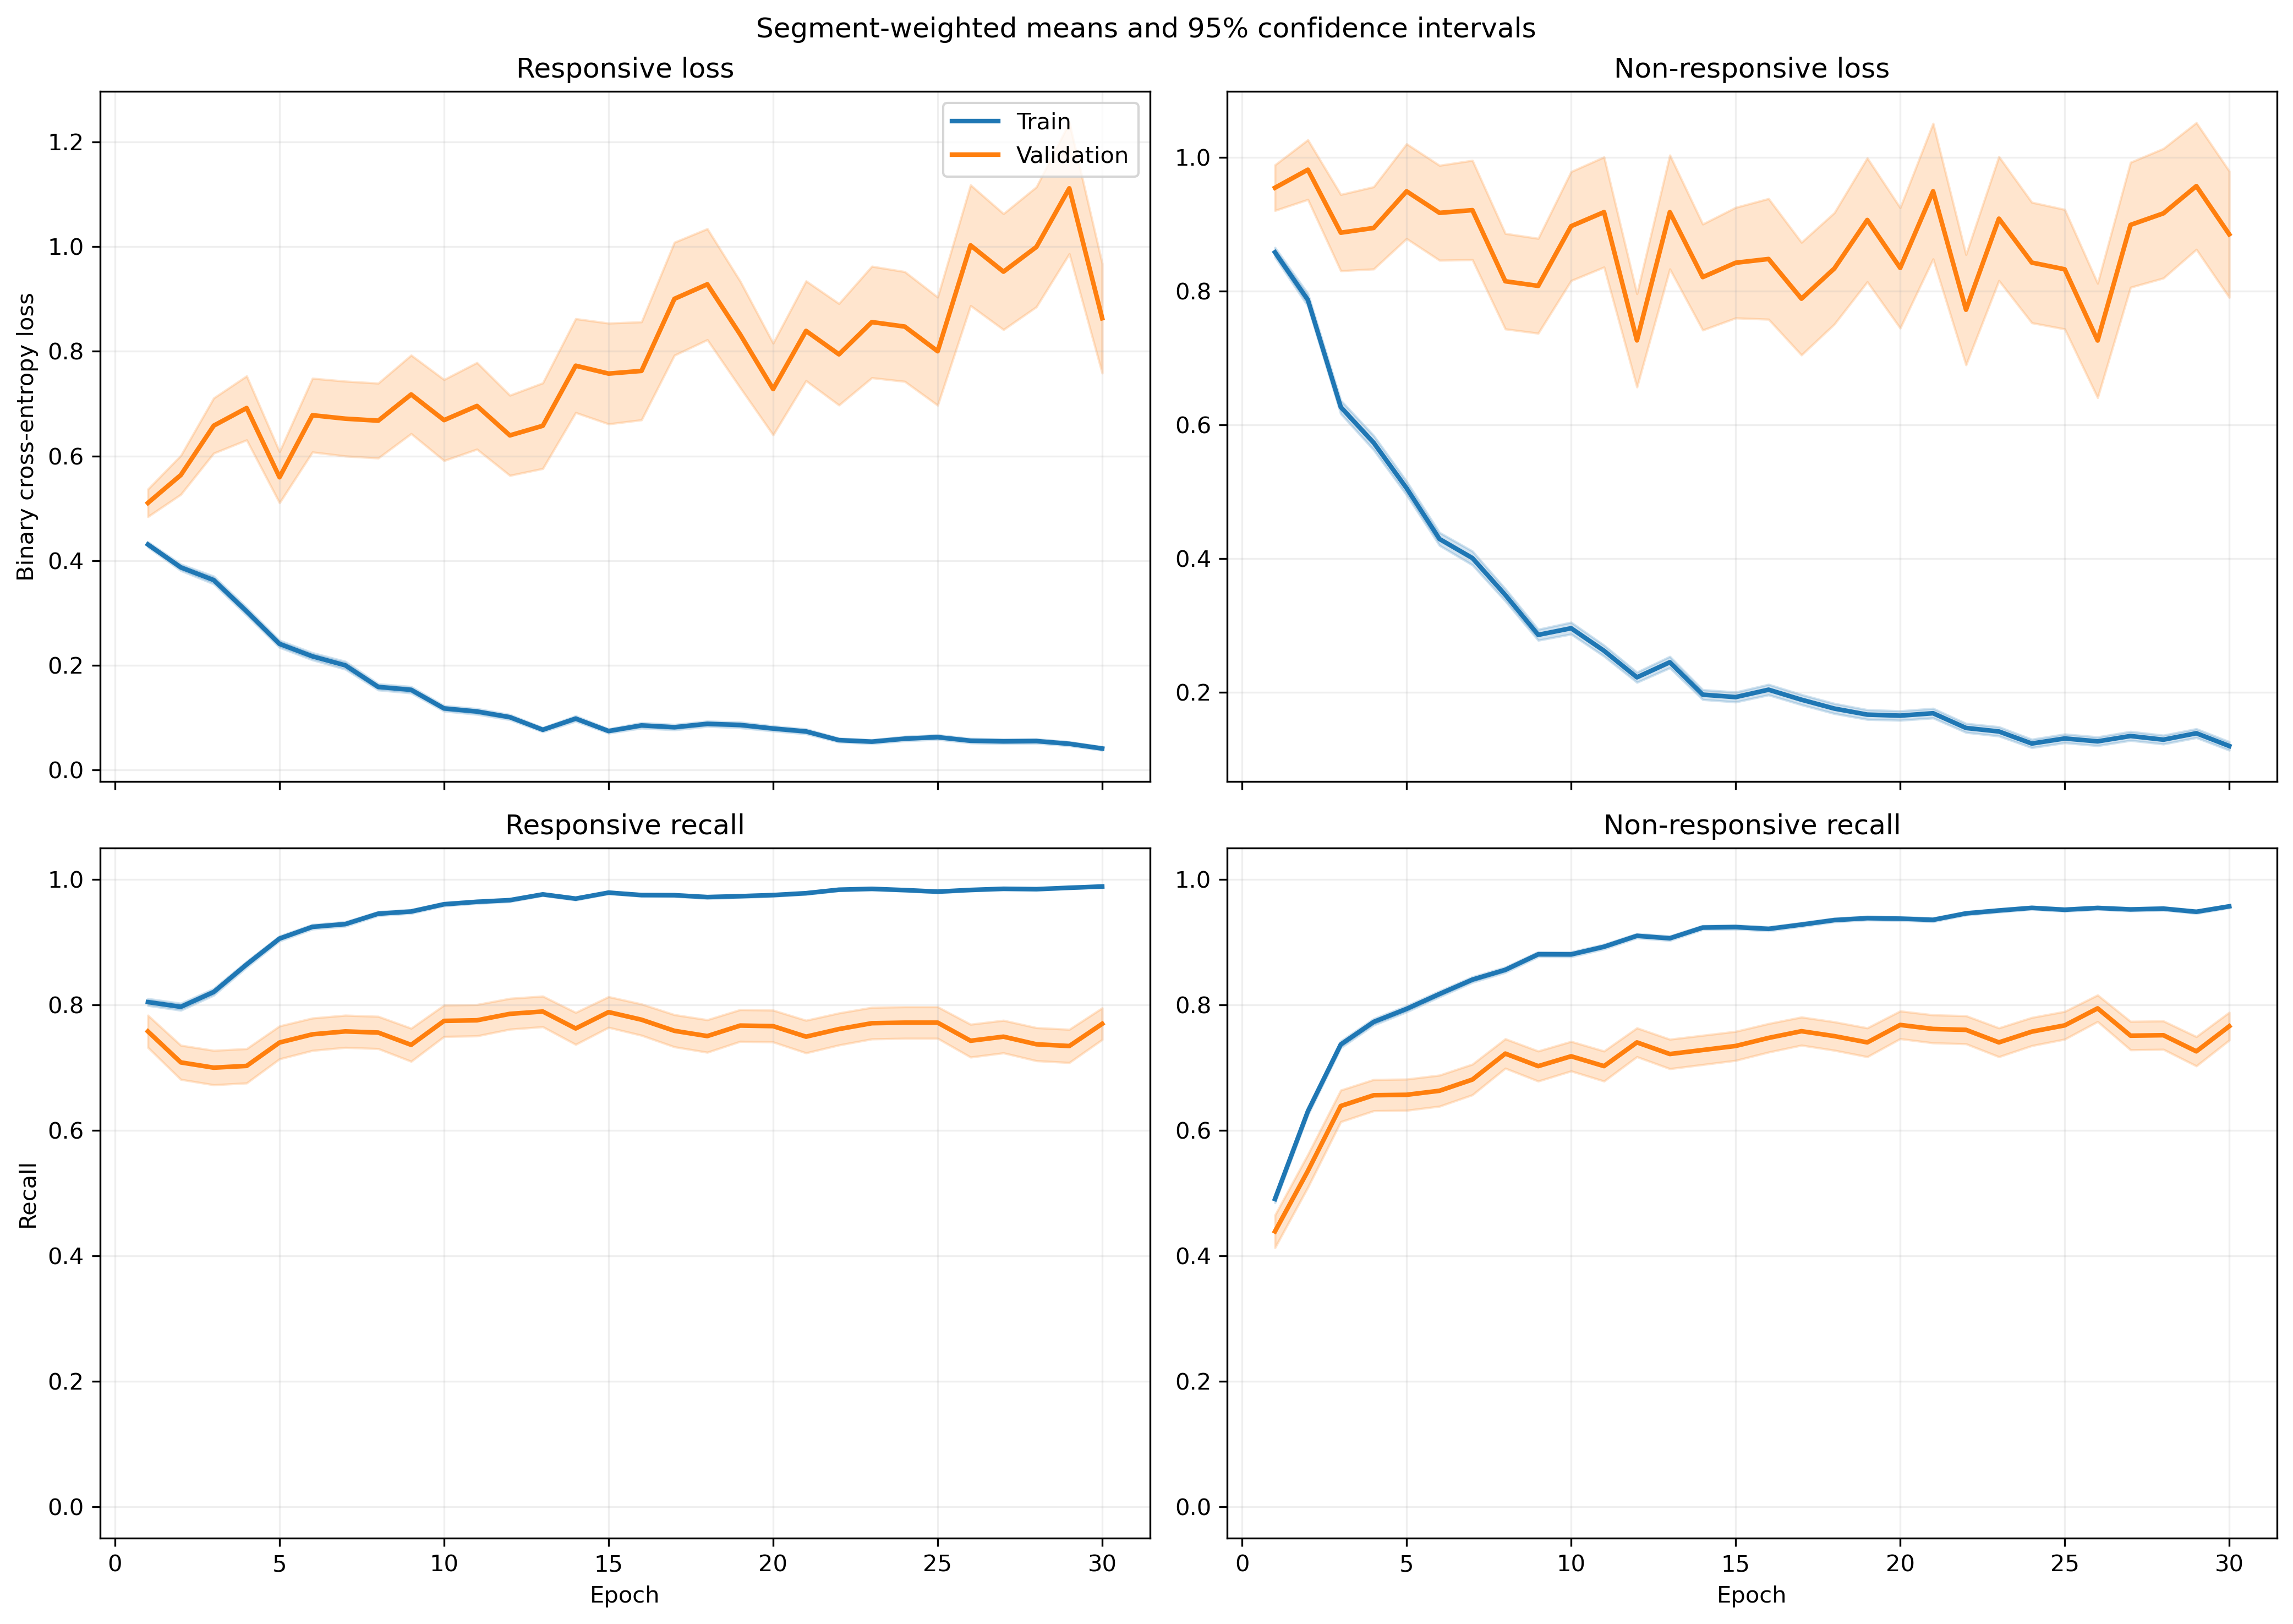

The file beside this chart, header and first rows:
fold, epoch, split, r_loss, r_loss_count, r_loss_sum, r_loss_sum_sq, r_recall, r_recall_count, r_recall_sum, r_recall_sum_sq, nr_loss, nr_loss_count, nr_loss_sum, nr_loss_sum_sq, nr_recall, nr_recall_count, nr_recall_sum, nr_recall_sum_sq
1, 1, train, 0.399, 1063, 424.1, 281.6, 0.8231, 1063, 875.0, 875.0, 0.9271, 1401, 1299, 1683, 0.4347, 1401, 609.0, 609.0
1, 1, validation, 0.1854, 10, 1.854, 0.5281, 1.0, 10, 10.0, 10.0, , 0, 0.0, 0.0, , 0, 0.0, 0.0
1, 2, train, 0.3915, 1063, 416.2, 430.5, 0.7968, 1063, 847.0, 847.0, 0.7523, 1401, 1054, 1654, 0.6324, 1401, 886.0, 886.0
1, 2, validation, 0.09063, 10, 0.9063, 0.1503, 1.0, 10, 10.0, 10.0, , 0, 0.0, 0.0, , 0, 0.0, 0.0
1, 3, train, 0.3773, 1063, 401.1, 507.7, 0.8278, 1063, 880.0, 880.0, 0.5697, 1401, 798.1, 1341, 0.7416, 1401, 1039, 1039
1, 3, validation, 0.0797, 10, 0.797, 0.105, 1.0, 10, 10.0, 10.0, , 0, 0.0, 0.0, , 0, 0.0, 0.0
1, 4, train, 0.2491, 1063, 264.8, 308.7, 0.8984, 1063, 955.0, 955.0, 0.6578, 1401, 921.5, 1844, 0.7188, 1401, 1007, 1007
1, 4, validation, 0.07399, 10, 0.7399, 0.1305, 1.0, 10, 10.0, 10.0, , 0, 0.0, 0.0, , 0, 0.0, 0.0
1, 5, train, 0.2502, 1063, 266, 256, 0.9031, 1063, 960.0, 960.0, 0.495, 1401, 693.5, 1173, 0.7859, 1401, 1101, 1101
1, 5, validation, 0.1265, 10, 1.265, 0.5491, 0.9, 10, 9.0, 9.0, , 0, 0.0, 0.0, , 0, 0.0, 0.0
1, 6, train, 0.2503, 1063, 266.1, 299.9, 0.8984, 1063, 955.0, 955.0, 0.4057, 1401, 568.4, 969, 0.8258, 1401, 1157, 1157
1, 6, validation, 0.1459, 10, 1.459, 0.8966, 0.9, 10, 9.0, 9.0, , 0, 0.0, 0.0, , 0, 0.0, 0.0
1, 7, train, 0.1207, 1063, 128.4, 204.4, 0.9633, 1063, 1024, 1024, 0.4923, 1401, 689.7, 1755, 0.808, 1401, 1132, 1132
1, 7, validation, 0.0189, 10, 0.189, 0.006416, 1.0, 10, 10.0, 10.0, , 0, 0.0, 0.0, , 0, 0.0, 0.0
1, 8, train, 0.1389, 1063, 147.6, 223.7, 0.9567, 1063, 1017, 1017, 0.4289, 1401, 600.9, 1431, 0.8337, 1401, 1168, 1168
1, 8, validation, 0.01377, 10, 0.1377, 0.00314, 1.0, 10, 10.0, 10.0, , 0, 0.0, 0.0, , 0, 0.0, 0.0
1, 9, train, 0.1779, 1063, 189.1, 236.8, 0.9473, 1063, 1007, 1007, 0.2109, 1401, 295.5, 478.7, 0.9072, 1401, 1271, 1271
1, 9, validation, 0.1006, 10, 1.006, 0.3387, 1.0, 10, 10.0, 10.0, , 0, 0.0, 0.0, , 0, 0.0, 0.0
1, 10, train, 0.1687, 1063, 179.4, 215.2, 0.9417, 1063, 1001, 1001, 0.2529, 1401, 354.2, 635.4, 0.8922, 1401, 1250, 1250
1, 10, validation, 0.2129, 10, 2.129, 3.795, 0.9, 10, 9.0, 9.0, , 0, 0.0, 0.0, , 0, 0.0, 0.0
1, 11, train, 0.07899, 1063, 83.96, 68.83, 0.9849, 1063, 1047, 1047, 0.2711, 1401, 379.9, 642.8, 0.8858, 1401, 1241, 1241
1, 11, validation, 0.05069, 10, 0.5069, 0.06921, 1.0, 10, 10.0, 10.0, , 0, 0.0, 0.0, , 0, 0.0, 0.0
1, 12, train, 0.1085, 1063, 115.3, 117.4, 0.968, 1063, 1029, 1029, 0.1832, 1401, 256.6, 473.8, 0.93, 1401, 1303, 1303
1, 12, validation, 0.05565, 10, 0.5565, 0.1643, 1.0, 10, 10.0, 10.0, , 0, 0.0, 0.0, , 0, 0.0, 0.0
1, 13, train, 0.08217, 1063, 87.34, 88.11, 0.9755, 1063, 1037, 1037, 0.1914, 1401, 268.1, 507, 0.9243, 1401, 1295, 1295
1, 13, validation, 0.01535, 10, 0.1535, 0.004801, 1.0, 10, 10.0, 10.0, , 0, 0.0, 0.0, , 0, 0.0, 0.0
1, 14, train, 0.0994, 1063, 105.7, 181.3, 0.9746, 1063, 1036, 1036, 0.1743, 1401, 244.2, 531.8, 0.9308, 1401, 1304, 1304
1, 14, validation, 0.05574, 10, 0.5574, 0.1981, 1.0, 10, 10.0, 10.0, , 0, 0.0, 0.0, , 0, 0.0, 0.0
1, 15, train, 0.1303, 1063, 138.5, 238.8, 0.9511, 1063, 1011, 1011, 0.1315, 1401, 184.2, 386.2, 0.9479, 1401, 1328, 1328
1, 15, validation, 0.01297, 10, 0.1297, 0.004946, 1.0, 10, 10.0, 10.0, , 0, 0.0, 0.0, , 0, 0.0, 0.0
1, 16, train, 0.1315, 1063, 139.8, 280.3, 0.9624, 1063, 1023, 1023, 0.1598, 1401, 223.8, 433.9, 0.9358, 1401, 1311, 1311
1, 16, validation, 0.01858, 10, 0.1858, 0.008903, 1.0, 10, 10.0, 10.0, , 0, 0.0, 0.0, , 0, 0.0, 0.0
1, 17, train, 0.07035, 1063, 74.79, 88.19, 0.9821, 1063, 1044, 1044, 0.1418, 1401, 198.7, 397.4, 0.9436, 1401, 1322, 1322
1, 17, validation, 0.05473, 10, 0.5473, 0.1502, 1.0, 10, 10.0, 10.0, , 0, 0.0, 0.0, , 0, 0.0, 0.0
1, 18, train, 0.1399, 1063, 148.7, 209.8, 0.9567, 1063, 1017, 1017, 0.1036, 1401, 145.2, 232.6, 0.9586, 1401, 1343, 1343
1, 18, validation, 0.02621, 10, 0.2621, 0.03668, 1.0, 10, 10.0, 10.0, , 0, 0.0, 0.0, , 0, 0.0, 0.0
1, 19, train, 0.06741, 1063, 71.65, 120.6, 0.984, 1063, 1046, 1046, 0.1309, 1401, 183.3, 405.6, 0.9493, 1401, 1330, 1330
1, 19, validation, 0.0503, 10, 0.503, 0.1963, 1.0, 10, 10.0, 10.0, , 0, 0.0, 0.0, , 0, 0.0, 0.0
1, 20, train, 0.05249, 1063, 55.8, 91.74, 0.9868, 1063, 1049, 1049, 0.2648, 1401, 371, 1014, 0.8979, 1401, 1258, 1258
1, 20, validation, 0.05261, 10, 0.5261, 0.09603, 1.0, 10, 10.0, 10.0, , 0, 0.0, 0.0, , 0, 0.0, 0.0
1, 21, train, 0.1065, 1063, 113.2, 70.21, 0.9718, 1063, 1033, 1033, 0.284, 1401, 397.9, 658.8, 0.8815, 1401, 1235, 1235
1, 21, validation, 0.06133, 10, 0.6133, 0.1455, 1.0, 10, 10.0, 10.0, , 0, 0.0, 0.0, , 0, 0.0, 0.0
1, 22, train, 0.03784, 1063, 40.22, 51.5, 0.9906, 1063, 1053, 1053, 0.2302, 1401, 322.6, 840.4, 0.9165, 1401, 1284, 1284
1, 22, validation, 0.004442, 10, 0.04442, 0.0004557, 1.0, 10, 10.0, 10.0, , 0, 0.0, 0.0, , 0, 0.0, 0.0
1, 23, train, 0.04196, 1063, 44.6, 51.26, 0.9887, 1063, 1051, 1051, 0.1604, 1401, 224.7, 564.5, 0.9443, 1401, 1323, 1323
1, 23, validation, 0.009027, 10, 0.09027, 0.002556, 1.0, 10, 10.0, 10.0, , 0, 0.0, 0.0, , 0, 0.0, 0.0
1, 24, train, 0.05226, 1063, 55.55, 75.41, 0.9849, 1063, 1047, 1047, 0.1368, 1401, 191.6, 494.6, 0.9493, 1401, 1330, 1330
1, 24, validation, 0.005029, 10, 0.05029, 0.0009628, 1.0, 10, 10.0, 10.0, , 0, 0.0, 0.0, , 0, 0.0, 0.0
1, 25, train, 0.06481, 1063, 68.89, 125.6, 0.9746, 1063, 1036, 1036, 0.1256, 1401, 175.9, 576, 0.9629, 1401, 1349, 1349
1, 25, validation, 0.00325, 10, 0.0325, 0.0003025, 1.0, 10, 10.0, 10.0, , 0, 0.0, 0.0, , 0, 0.0, 0.0
1, 26, train, 0.04261, 1063, 45.29, 62.33, 0.9887, 1063, 1051, 1051, 0.1555, 1401, 217.8, 628.1, 0.9515, 1401, 1333, 1333
1, 26, validation, 0.003334, 10, 0.03334, 0.000557, 1.0, 10, 10.0, 10.0, , 0, 0.0, 0.0, , 0, 0.0, 0.0
1, 27, train, 0.02381, 1063, 25.31, 13.48, 0.9972, 1063, 1060, 1060, 0.1346, 1401, 188.6, 495.1, 0.9572, 1401, 1341, 1341
1, 27, validation, 0.003981, 10, 0.03981, 0.0006297, 1.0, 10, 10.0, 10.0, , 0, 0.0, 0.0, , 0, 0.0, 0.0
1, 28, train, 0.05099, 1063, 54.2, 27.26, 0.9868, 1063, 1049, 1049, 0.1242, 1401, 174, 382.2, 0.96, 1401, 1345, 1345
1, 28, validation, 0.01083, 10, 0.1083, 0.003464, 1.0, 10, 10.0, 10.0, , 0, 0.0, 0.0, , 0, 0.0, 0.0
1, 29, train, 0.06613, 1063, 70.29, 39.5, 0.9831, 1063, 1045, 1045, 0.1619, 1401, 226.8, 344.7, 0.9379, 1401, 1314, 1314
1, 29, validation, 0.02297, 10, 0.2297, 0.01504, 1.0, 10, 10.0, 10.0, , 0, 0.0, 0.0, , 0, 0.0, 0.0
1, 30, train, 0.06459, 1063, 68.66, 87.29, 0.9821, 1063, 1044, 1044, 0.08538, 1401, 119.6, 240.4, 0.9707, 1401, 1360, 1360
1, 30, validation, 0.006772, 10, 0.06772, 0.002324, 1.0, 10, 10.0, 10.0, , 0, 0.0, 0.0, , 0, 0.0, 0.0
... 1,140 more rows
